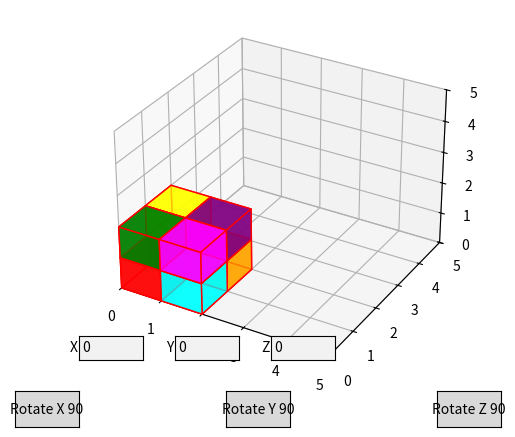

The matplotlib source for this figure:
import numpy as np
import matplotlib.pyplot as plt
from mpl_toolkits.mplot3d.art3d import Poly3DCollection
from matplotlib.widgets import Button, TextBox

# Definisce i vertici di un cubetto unitario
def create_unit_cube(offset):
    vertices = np.array([
        [0, 0, 0],
        [1, 0, 0],
        [1, 1, 0],
        [0, 1, 0],
        [0, 0, 1],
        [1, 0, 1],
        [1, 1, 1],
        [0, 1, 1]
    ]) + offset
    return vertices

# Definisce le facce di un cubetto utilizzando i vertici
def create_faces(vertices):
    faces = [
        [vertices[j] for j in [0, 1, 5, 4]],
        [vertices[j] for j in [7, 6, 2, 3]],
        [vertices[j] for j in [0, 3, 7, 4]],
        [vertices[j] for j in [1, 2, 6, 5]],
        [vertices[j] for j in [0, 1, 2, 3]],
        [vertices[j] for j in [4, 5, 6, 7]]
    ]
    return faces

# Funzione per disegnare i cubetti
def draw_cubes(ax, vertices_list, colors):
    for vertices, color in zip(vertices_list, colors):
        faces = create_faces(vertices)
        ax.add_collection3d(Poly3DCollection(faces, facecolors=color, linewidths=1, edgecolors='r', alpha=.75))

# Matrice di rotazione per l'asse X
def rotation_matrix_x(angle):
    c, s = np.cos(angle), np.sin(angle)
    return np.array([[1, 0, 0], [0, c, -s], [0, s, c]])

# Matrice di rotazione per l'asse Y
def rotation_matrix_y(angle):
    c, s = np.cos(angle), np.sin(angle)
    return np.array([[c, 0, s], [0, 1, 0], [-s, 0, c]])

# Matrice di rotazione per l'asse Z
def rotation_matrix_z(angle):
    c, s = np.cos(angle), np.sin(angle)
    return np.array([[c, -s, 0], [s, c, 0], [0, 0, 1]])

# Funzione per aggiornare la visualizzazione del cubo
def update_cubes(ax, vertices_list, colors):
    ax.cla()
    draw_cubes(ax, vertices_list, colors)
    ax.set_xlim([0, 5])
    ax.set_ylim([0, 5])
    ax.set_zlim([0, 5])
    plt.draw()

# Funzione per gestire il clic del bottone di rotazione
def rotate(event, axis, angle, ax, colors):
    global global_vertices_list
    if axis == 'x':
        R = rotation_matrix_x(angle)
    elif axis == 'y':
        R = rotation_matrix_y(angle)
    elif axis == 'z':
        R = rotation_matrix_z(angle)
    else:
        return
    
    center = np.array([1, 1, 1]) + np.array([float(text_box_x.text), float(text_box_y.text), float(text_box_z.text)])
    global_vertices_list = [np.dot(vertices - center, R) + center for vertices in global_vertices_list]
    update_cubes(ax, global_vertices_list, colors)

# Funzione per aggiornare la posizione del cubo
def update_position(ax, event=None):
    global global_vertices_list, offsets
    try:
        center = np.array([float(text_box_x.text), float(text_box_y.text), float(text_box_z.text)])
        global_vertices_list = [create_unit_cube(offset + center) for offset in offsets]
        update_cubes(ax, global_vertices_list, colors)
    except ValueError:
        pass  # Ignora se il testo non è un numero valido

# Funzione principale
def main():
    global global_vertices_list, offsets, colors, text_box_x, text_box_y, text_box_z
    fig = plt.figure()
    ax = fig.add_subplot(111, projection='3d')

    # Crea gli 8 cubetti con offset diversi
    offsets = [(x, y, z) for x in range(2) for y in range(2) for z in range(2)]
    center = np.array([0, 0, 0])
    global_vertices_list = [create_unit_cube(offset + center) for offset in offsets]

    # Colori distinti per ogni cubetto
    colors = ['red', 'green', 'blue', 'yellow', 'cyan', 'magenta', 'orange', 'purple']
    draw_cubes(ax, global_vertices_list, colors)

    ax.set_xlim([0, 5])
    ax.set_ylim([0, 5])
    ax.set_zlim([0, 5])

    # Caselle di testo per il posizionamento
    ax_box_x = plt.axes([0.2, 0.15, 0.1, 0.05])
    text_box_x = TextBox(ax_box_x, 'X', initial="0")

    ax_box_y = plt.axes([0.35, 0.15, 0.1, 0.05])
    text_box_y = TextBox(ax_box_y, 'Y', initial="0")

    ax_box_z = plt.axes([0.5, 0.15, 0.1, 0.05])
    text_box_z = TextBox(ax_box_z, 'Z', initial="0")

    text_box_x.on_text_change(lambda val: update_position(ax))
    text_box_y.on_text_change(lambda val: update_position(ax))
    text_box_z.on_text_change(lambda val: update_position(ax))

    # Aggiunge i bottoni di rotazione per l'asse X
    ax_rot_x_90 = plt.axes([0.1, 0.01, 0.1, 0.075])
    btn_rot_x_90 = Button(ax_rot_x_90, 'Rotate X 90')

    # Aggiunge i bottoni di rotazione per l'asse Y
    ax_rot_y_90 = plt.axes([0.43, 0.01, 0.1, 0.075])
    btn_rot_y_90 = Button(ax_rot_y_90, 'Rotate Y 90')

    # Aggiunge i bottoni di rotazione per l'asse Z
    ax_rot_z_90 = plt.axes([0.76, 0.01, 0.1, 0.075])
    btn_rot_z_90 = Button(ax_rot_z_90, 'Rotate Z 90')

    btn_rot_x_90.on_clicked(lambda event: rotate(event, 'x', np.pi/2, ax, colors))
    btn_rot_y_90.on_clicked(lambda event: rotate(event, 'y', np.pi/2, ax, colors))
    btn_rot_z_90.on_clicked(lambda event: rotate(event, 'z', np.pi/2, ax, colors))

    plt.show()

if __name__ == "__main__":
    main()

